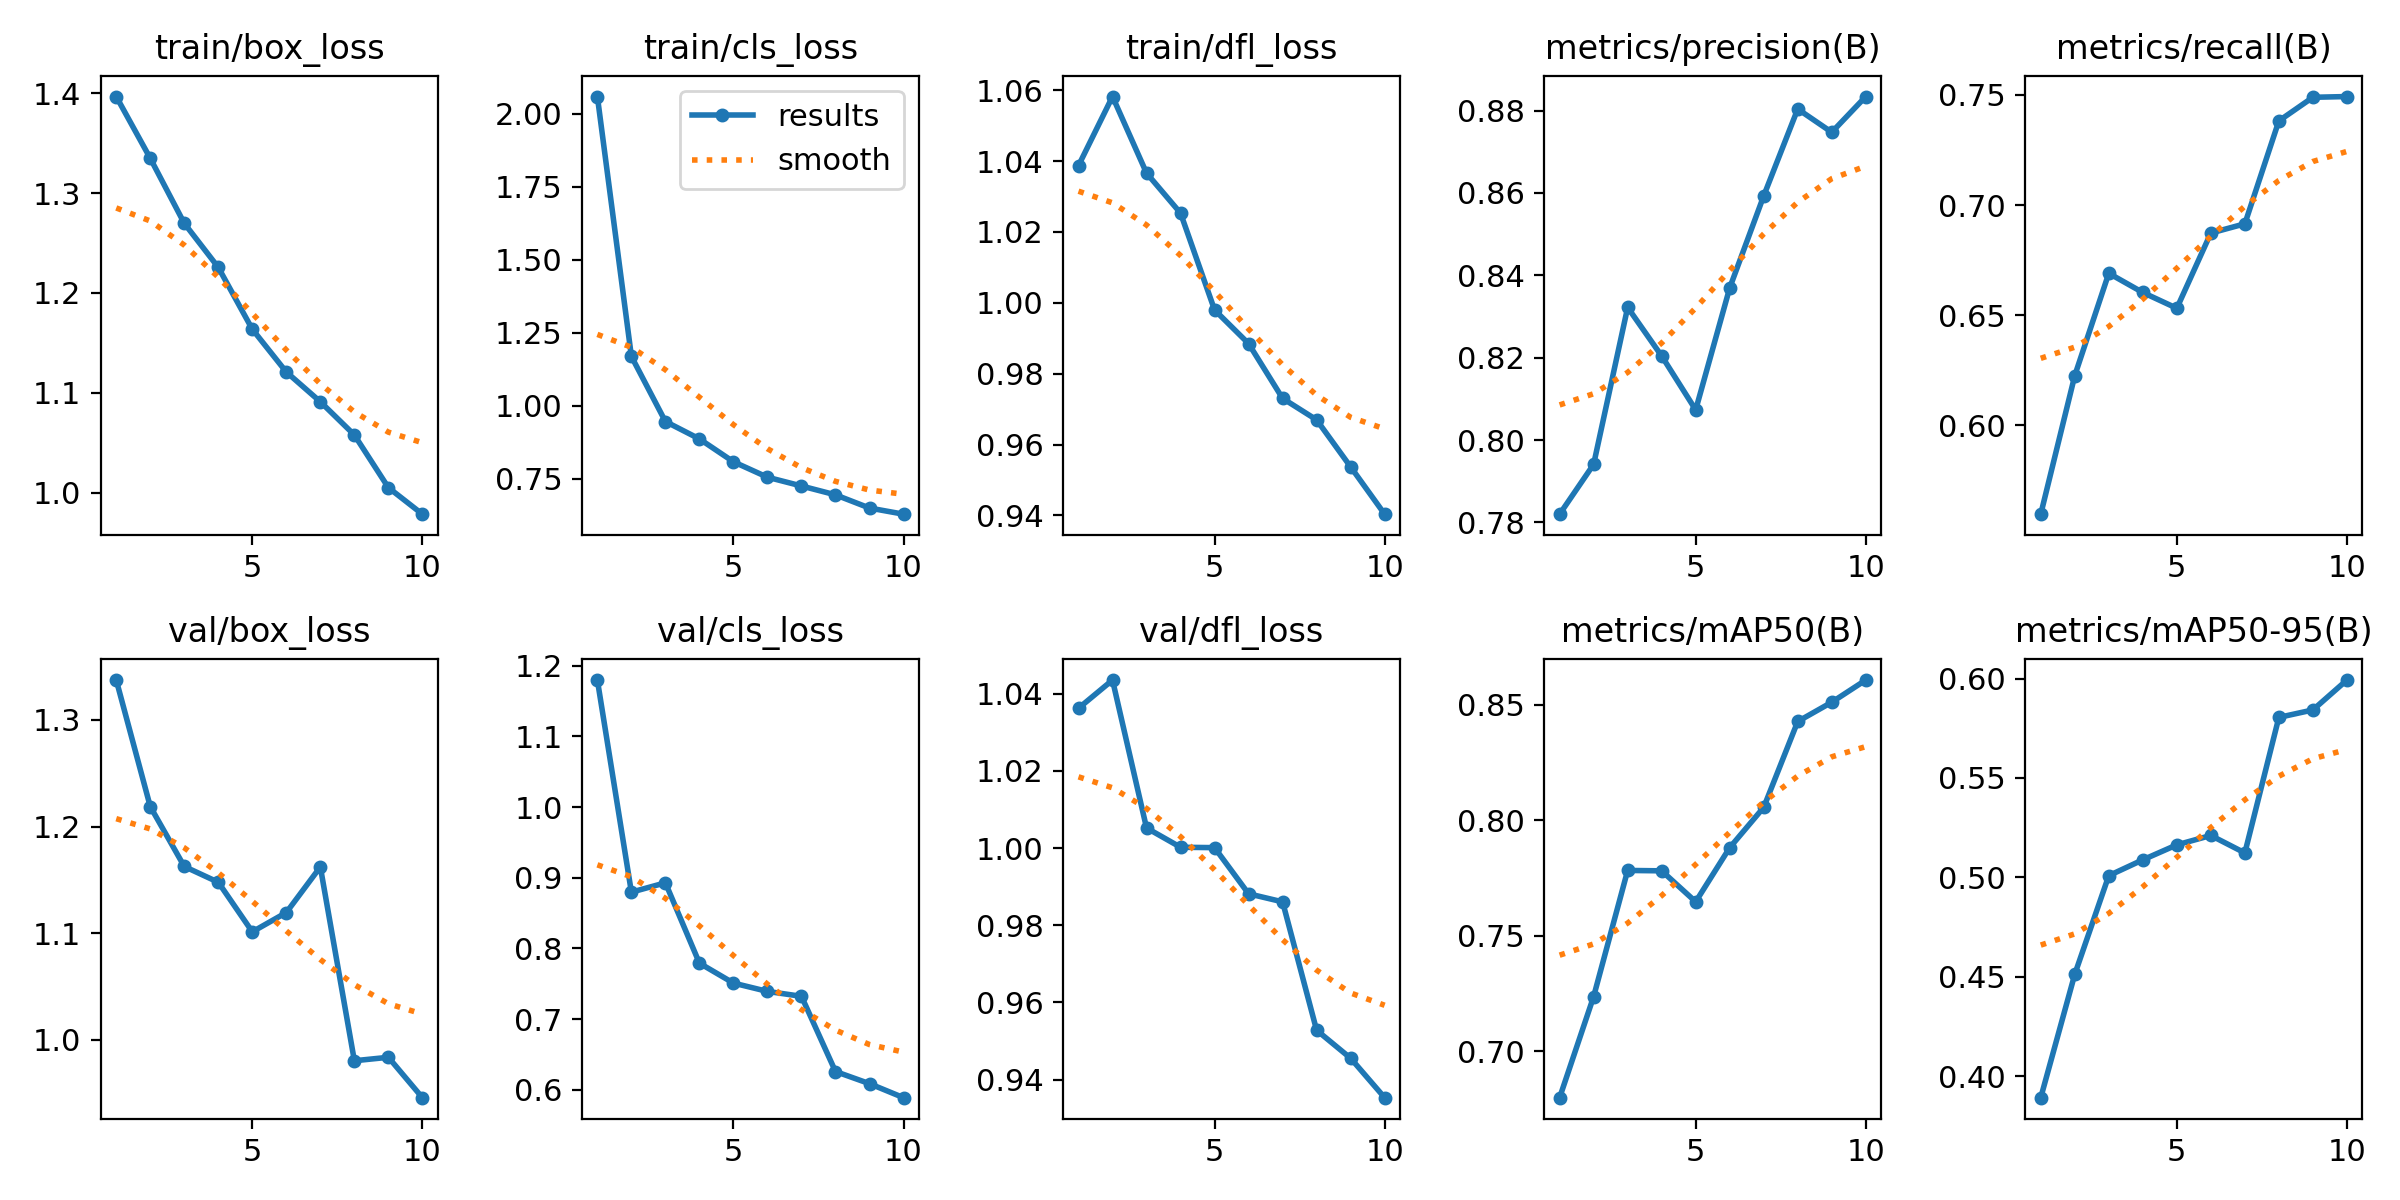

Values plotted in this chart, from the file beside it:
epoch, train/box_loss, train/cls_loss, train/dfl_loss, metrics/precision(B), metrics/recall(B), metrics/mAP50(B), metrics/mAP50-95(B), val/box_loss, val/cls_loss, val/dfl_loss, lr/pg0, lr/pg1, lr/pg2
1, 1.397, 2.058, 1.039, 0.782, 0.5597, 0.6799, 0.3892, 1.337, 1.18, 1.036, 0.0006637, 0.0006637, 0.0006637
2, 1.335, 1.169, 1.058, 0.7941, 0.6226, 0.7237, 0.4512, 1.219, 0.8797, 1.044, 0.001199, 0.001199, 0.001199
3, 1.27, 0.9455, 1.037, 0.8322, 0.669, 0.7782, 0.5009, 1.163, 0.8929, 1.005, 0.001602, 0.001602, 0.001602
4, 1.226, 0.8859, 1.025, 0.8204, 0.6603, 0.7781, 0.5088, 1.148, 0.7792, 1, 0.001406, 0.001406, 0.001406
5, 1.164, 0.8075, 0.998, 0.8073, 0.6532, 0.7647, 0.5163, 1.101, 0.7511, 1, 0.001208, 0.001208, 0.001208
6, 1.121, 0.7547, 0.9885, 0.8369, 0.6873, 0.7881, 0.5211, 1.119, 0.7393, 0.9881, 0.00101, 0.00101, 0.00101
7, 1.091, 0.7247, 0.973, 0.8593, 0.6915, 0.8056, 0.5123, 1.162, 0.7323, 0.9861, 0.000812, 0.000812, 0.000812
8, 1.058, 0.6944, 0.967, 0.8804, 0.7382, 0.8427, 0.5805, 0.9802, 0.6259, 0.9528, 0.000614, 0.000614, 0.000614
9, 1.005, 0.6492, 0.9537, 0.8747, 0.7489, 0.8511, 0.5842, 0.9835, 0.6088, 0.9456, 0.000416, 0.000416, 0.000416
10, 0.9786, 0.6282, 0.9403, 0.8834, 0.7492, 0.8607, 0.5993, 0.9456, 0.5889, 0.9354, 0.000218, 0.000218, 0.000218
